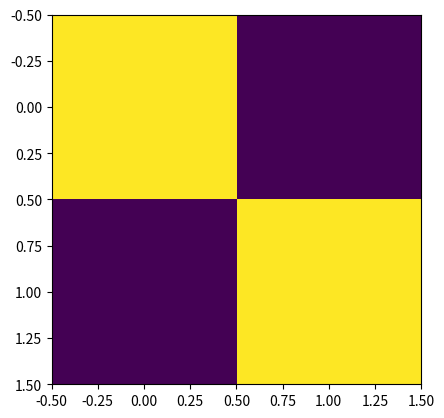

Python code for this plot:
import numpy as np
import matplotlib.pyplot as plt

def ricci_flow(g, tmax, dt):
    t = 0
    while t < tmax:
        # Compute the Ricci tensor
        R = ricci_tensor(g)
        # Evolve the metric
        g += -dt * R
        t += dt
    return g

def christoffel_symbols(g):
    # Compute the Christoffel symbols
    n = g.shape[0]
    G = np.zeros((n, n, n))
    for i in range(n):
        for j in range(n):
            for k in range(n):
                G[i, j, k] = (g[i, k] * g[j, i] - g[i, j] * g[k, i]) / 2
    return G


def ricci_tensor(g):
    # Compute the Christoffel symbols
    G = christoffel_symbols(g)
    # Initialize the Ricci tensor
    R = np.zeros_like(g)
    # Compute the Ricci tensor
    for i in range(g.shape[0]):
        for j in range(g.shape[1]):
            for k in range(g.shape[0]):
                R[i, j] += G[k, i, j] * G[k, j, i]
    return R


# Initialize the metric
g0 = np.eye(2)

# Run the Ricci flow
g = ricci_flow(g0, tmax=1, dt=0.01)

# Plot the resulting metric
plt.imshow(g)
plt.show()
